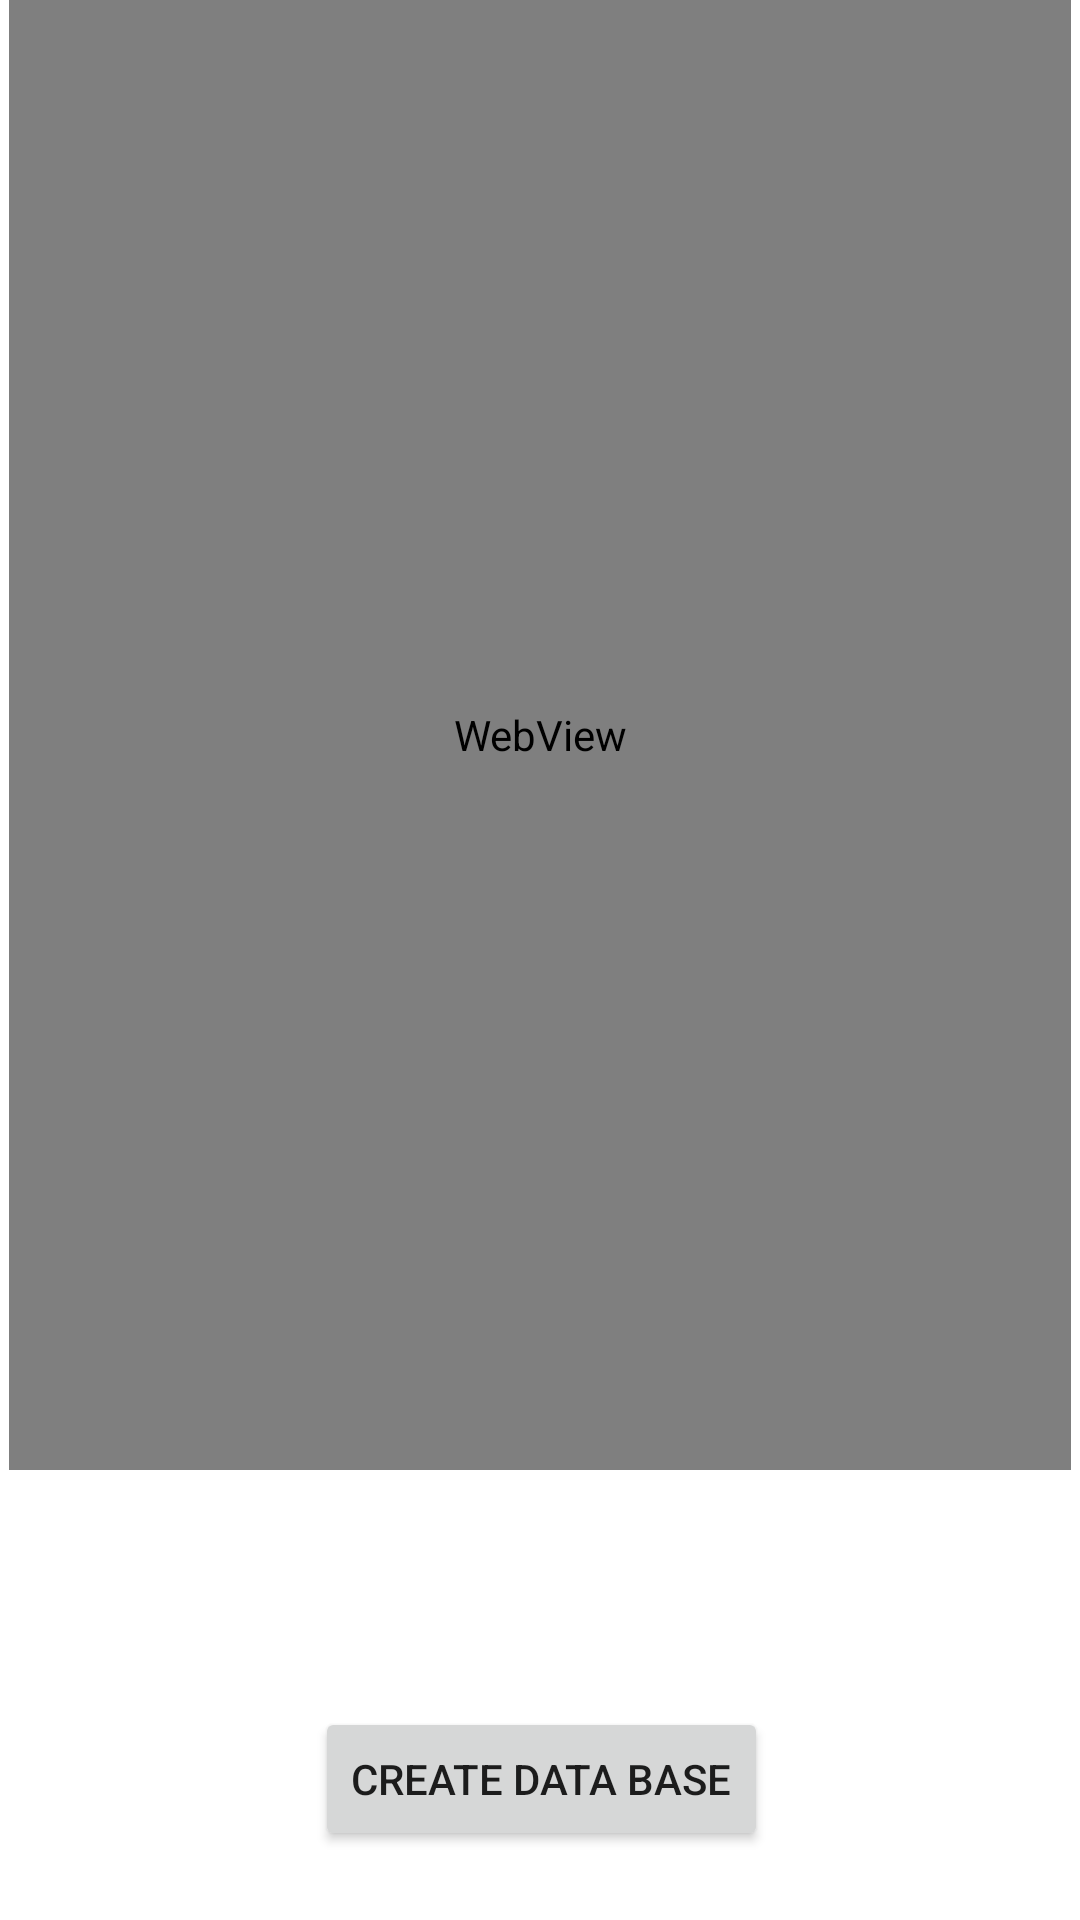

The Android layout XML behind this screen, and the referenced resources:
<!-- AndroidManifest.xml: application theme Theme.LocalDataBase -->
<!-- res/layout/activity_main.xml -->
<?xml version="1.0" encoding="utf-8"?>
<androidx.constraintlayout.widget.ConstraintLayout xmlns:android="http://schemas.android.com/apk/res/android"
    xmlns:app="http://schemas.android.com/apk/res-auto"
    xmlns:tools="http://schemas.android.com/tools"
    android:layout_width="match_parent"
    android:layout_height="match_parent"
    tools:context=".MainActivity">

    <Button
        android:id="@+id/btnCreateDB"
        android:layout_width="wrap_content"
        android:layout_height="wrap_content"
        android:layout_marginEnd="104dp"
        android:text="Create Data Base"
        app:layout_constraintBottom_toBottomOf="parent"
        app:layout_constraintEnd_toEndOf="parent"
        app:layout_constraintTop_toTopOf="parent"
        app:layout_constraintVertical_bias="0.961"
        tools:ignore="MissingConstraints" />

    <WebView
        android:id="@+id/webViewHtml"
        android:layout_width="0dp"
        android:layout_height="0dp"
        android:layout_marginStart="3dp"
        android:layout_marginEnd="3dp"
        android:layout_marginBottom="1dp"
        app:layout_constraintBottom_toTopOf="@+id/progressBarLoading"
        app:layout_constraintEnd_toEndOf="parent"
        app:layout_constraintStart_toStartOf="parent"
        app:layout_constraintTop_toTopOf="parent"
        tools:ignore="MissingConstraints" />

    <ProgressBar
        android:id="@+id/progressBarLoading"
        style="?android:attr/progressBarStyle"
        android:layout_width="wrap_content"
        android:layout_height="wrap_content"
        android:visibility="invisible"
        android:layout_marginBottom="101dp"
        app:layout_constraintBottom_toBottomOf="parent"
        app:layout_constraintEnd_toEndOf="parent"
        app:layout_constraintStart_toStartOf="parent"
        app:layout_constraintTop_toBottomOf="@+id/webViewHtml" />

</androidx.constraintlayout.widget.ConstraintLayout>
<!-- resources referenced by this layout -->
<resources>
  <style name="Theme.LocalDataBase" parent="Theme.MaterialComponents.DayNight.DarkActionBar">
          
          <item name="colorPrimary">@color/purple_500</item>
          <item name="colorPrimaryVariant">@color/purple_700</item>
          <item name="colorOnPrimary">@color/white</item>
          
          <item name="colorSecondary">@color/teal_200</item>
          <item name="colorSecondaryVariant">@color/teal_700</item>
          <item name="colorOnSecondary">@color/black</item>
          
          <item name="android:statusBarColor">?attr/colorPrimaryVariant</item>
          
      </style>
  <!-- not gathered from this repository: default colours our renderer supplied (Android Studio template values) -->
  <color name="purple_500">#FF6200EE</color>
  <color name="purple_700">#FF3700B3</color>
  <color name="teal_200">#FF03DAC5</color>
  <color name="teal_700">#FF018786</color>
  <color name="black">#FF000000</color>
  <color name="white">#FFFFFFFF</color>
</resources>
